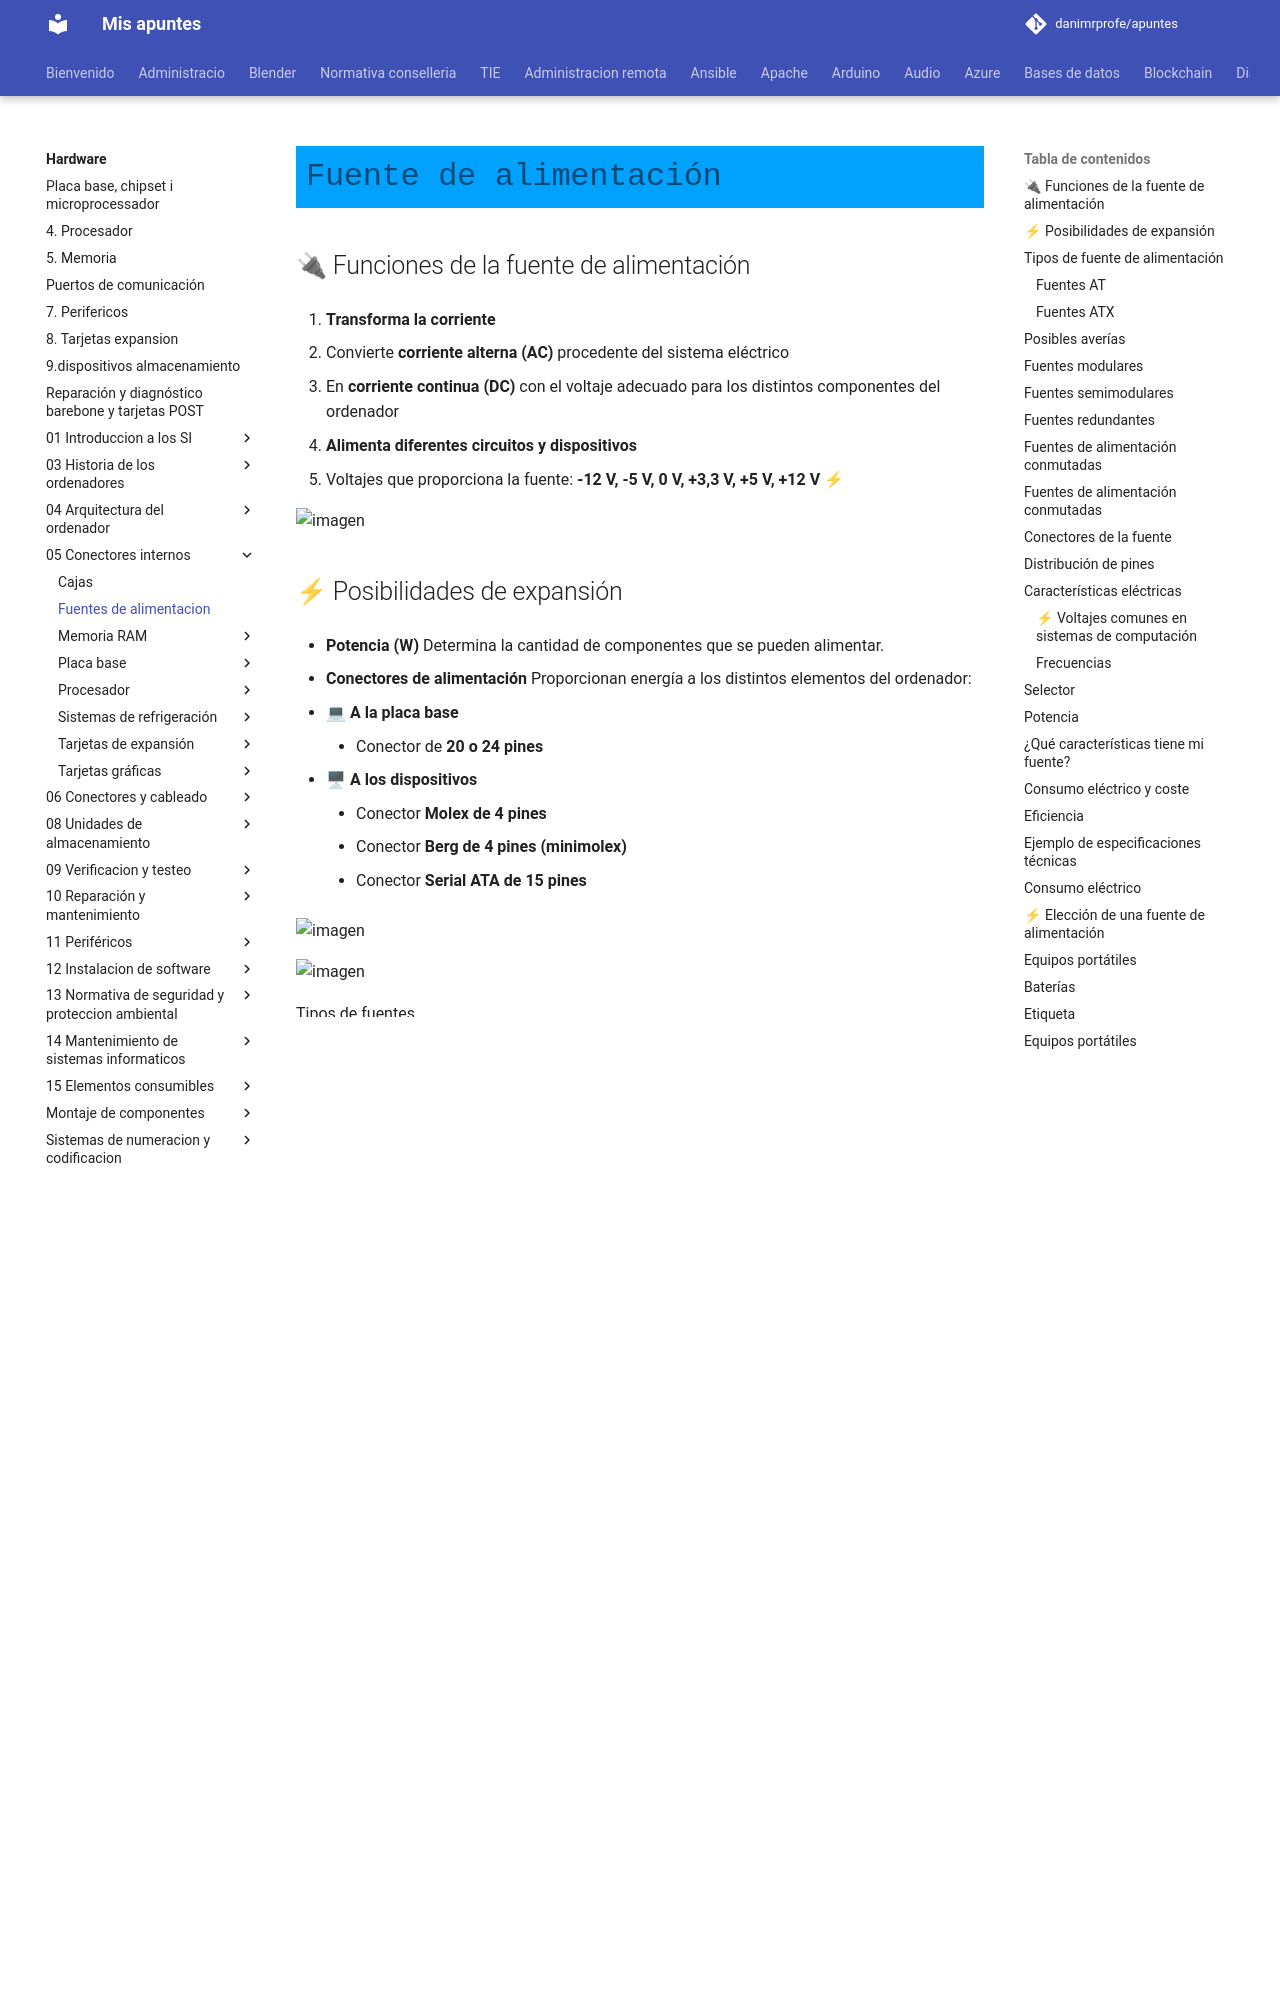

repository: danimrprofe/apuntes · page: hardware/05_Conectores_internos/Fuentes_de_alimentacion/index.html · generator: mkdocs

# Fuente de alimentación

## 🔌 Funciones de la fuente de alimentación

1. **Transforma la corriente**

   - Convierte **corriente alterna (AC)** procedente del sistema eléctrico
   - En **corriente continua (DC)** con el voltaje adecuado para los distintos componentes del ordenador

2. **Alimenta diferentes circuitos y dispositivos**
   - Voltajes que proporciona la fuente:
     **-12 V, -5 V, 0 V, +3,3 V, +5 V, +12 V** ⚡

![imagen](img/32_Fuentes_de_alimentacion2.png)

## ⚡ Posibilidades de expansión

- **Potencia (W)**
  Determina la cantidad de componentes que se pueden alimentar.

- **Conectores de alimentación**
  Proporcionan energía a los distintos elementos del ordenador:

  - **💻 A la placa base**

    - Conector de **20 o 24 pines**

  - **🖥 A los dispositivos**
    - Conector **Molex de 4 pines**
    - Conector **Berg de 4 pines (minimolex)**
    - Conector **Serial ATA de 15 pines**

![imagen](img/32_Fuentes_de_alimentacion3.jpg)

![imagen](img/32_Fuentes_de_alimentacion4.png)

Tipos de fuentes

![imagen](img/32_Fuentes_de_alimentacion5.jpg)

## Tipos de fuente de alimentación

### Fuentes AT

Las Fuentes AT fueron creadas en 1984 por IBM como un estándar para el IBM AT. Esta fuente de alimentación brindaba salida eléctrica para el monitor, sin embargo presentaba dos inconvenientes: un interruptor externo problemático por el que circulaba gran cantidad de voltaje y conectores a la placa base poco diferenciables.

Esto último fue solucionado mediante 4 pines centrales negros. Finalmente esta fuente fue reemplazada con la salida de ATX.

![imagen](img/32_Fuentes_de_alimentacion6.png)

### Fuentes ATX

Las Fuentes ATX ("Advanced Technology Extended"), creadas por Intel en 1995, son actualmente de la versión 2.2.

Siempre hay energía circulando para encendido por software, como el wake-on-lan, wake-on-ring y la hibernación.

Estas fuentes tienen una alta compatibilidad con DDR2, PCI Express, SATA, entre otros. A diferencia de las anteriores, las fuentes ATX tienen un solo conector de 24 en lugar de dos, y a partir de 2000, también tienen un conector directo a la tarjeta gráfica, pudiendo ser de 6 o 8 pines.

![imagen](img/32_Fuentes_de_alimentacion7.png)
